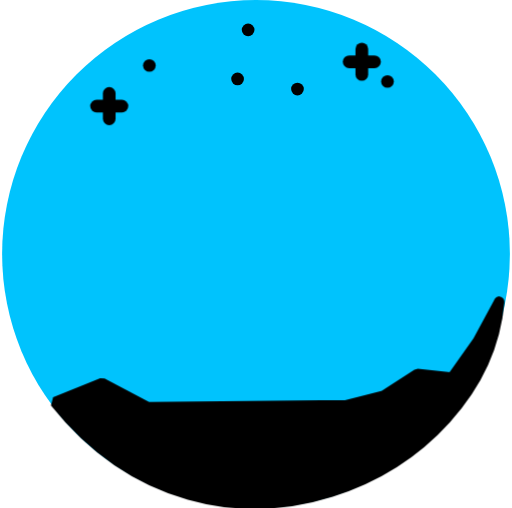
t = 0.00 s
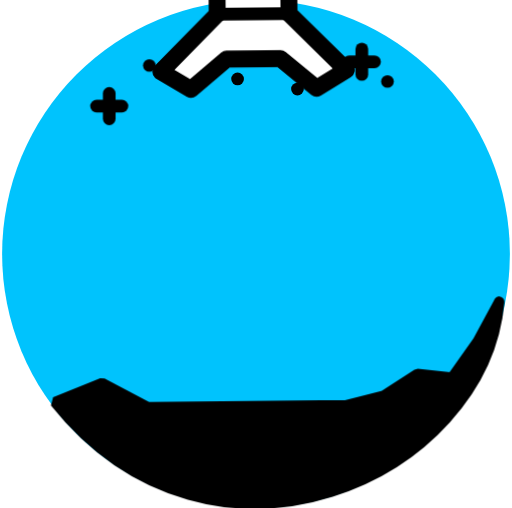
t = 2.50 s
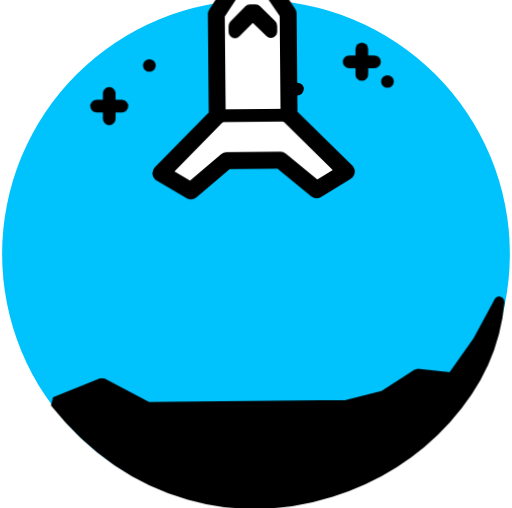
t = 5.00 s
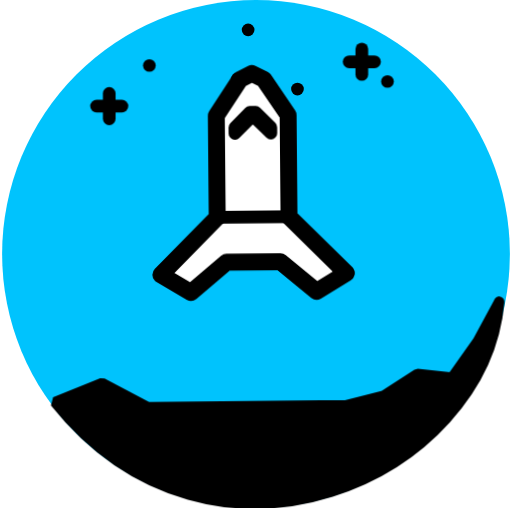
t = 7.50 s
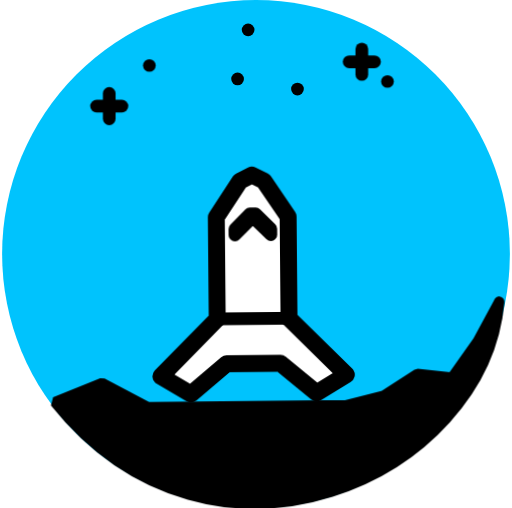
t = 10.00 s

The animated SVG that drew these frames (rendered in a browser with its animation timeline set to each time). Animation: 3 CSS @keyframes rules; one cycle of 10.00 s.

<svg id="eb8z4g2piy3i1" xmlns="http://www.w3.org/2000/svg" xmlns:xlink="http://www.w3.org/1999/xlink" viewBox="0 0 121 120" shape-rendering="geometricPrecision" text-rendering="geometricPrecision"><style><![CDATA[#eb8z4g2piy3i12_to {animation: eb8z4g2piy3i12_to__to 10000ms linear 1 normal forwards}@keyframes eb8z4g2piy3i12_to__to { 0% {transform: translate(72.982207px,66.868219px)} 100% {transform: translate(72.132991px,162.864451px)} }#eb8z4g2piy3i13_to {animation: eb8z4g2piy3i13_to__to 10000ms linear 1 normal forwards}@keyframes eb8z4g2piy3i13_to__to { 0% {transform: translate(73.138580px,75.001305px)} 100% {transform: translate(72.289364px,170.997536px)} }#eb8z4g2piy3i14_to {animation: eb8z4g2piy3i14_to__to 10000ms linear 1 normal forwards}@keyframes eb8z4g2piy3i14_to__to { 0% {transform: translate(73.107306px,52.727180px)} 100% {transform: translate(72.258090px,148.723411px)} }]]></style><rect id="eb8z4g2piy3i2" width="3" height="3" rx="1.500000" ry="1.500000" transform="matrix(1 0 0 1 42.74790000000000 22.75120000000000)" fill="rgb(0,0,0)" stroke="none" stroke-width="1"/><rect id="eb8z4g2piy3i3" width="120" height="120" rx="60" ry="60" transform="matrix(1 0 0 1 0.50000000000000 0)" fill="rgb(0,195,253)" stroke="none" stroke-width="1"/><rect id="eb8z4g2piy3i4" width="3" height="3" rx="1.500000" ry="1.500000" transform="matrix(1 0 0 1 57.13770000000000 5.53083000000000)" fill="rgb(0,0,0)" stroke="none" stroke-width="1"/><rect id="eb8z4g2piy3i5" width="3" height="3" rx="1.500000" ry="1.500000" transform="matrix(1 0 0 1 68.79870000000000 19.51390000000000)" fill="rgb(0,0,0)" stroke="none" stroke-width="1"/><rect id="eb8z4g2piy3i6" width="3" height="3" rx="1.500000" ry="1.500000" transform="matrix(1 0 0 1 54.64620000000000 17.12400000000000)" fill="rgb(0,0,0)" stroke="none" stroke-width="1"/><g id="eb8z4g2piy3i7" transform="matrix(0.99996100000000 -0.00884600000000 0.00884600000000 0.99996100000000 -13.82160000000000 3.92894000000000)"><g id="eb8z4g2piy3i8"><g id="eb8z4g2piy3i9" transform="matrix(1 0 0 1 0.12384396863808 -13.99945045482119)"><g id="eb8z4g2piy3i10" transform="matrix(1 0 0 1 0.75190980958837 -84.99666347570002)"><g id="eb8z4g2piy3i11"><g id="eb8z4g2piy3i12_to" transform="translate(72.982207,66.868219)"><path id="eb8z4g2piy3i12" d="M81.485200,73L81.485200,48.958400L75.828300,40.473100L72.999900,39.058900L70.171400,40.473100L64.514600,48.958400L64.514600,73L51.079600,86.435000L58.150600,90.677700L66.635900,83.606600L79.363800,83.606600L87.849100,90.677700L94.920200,86.435000Z" transform="translate(-72.999899,-64.868298)" fill="rgb(255,255,255)" stroke="rgb(0,0,0)" stroke-width="4" stroke-linejoin="round"/></g><g id="eb8z4g2piy3i13_to" transform="translate(73.138580,75.001305)"><path id="eb8z4g2piy3i13" d="M64.514600,73L81.485200,73" transform="translate(-72.999901,-73)" fill="none" stroke="rgb(0,0,0)" stroke-width="3"/></g><g id="eb8z4g2piy3i14_to" transform="translate(73.107306,52.727180)"><path id="eb8z4g2piy3i14" d="M72.292700,48.251300L68.757200,51.786800L68.757200,53.201000L72.292700,49.665500L73.706900,49.665500L77.242400,53.201000L77.242400,51.786800L73.706900,48.251300Z" transform="translate(-72.999802,-50.726151)" fill="none" stroke="rgb(0,0,0)" stroke-width="3" stroke-linejoin="round"/></g></g></g></g></g></g><path id="eb8z4g2piy3i15" d="M117.962830,71.309751L112.977760,80.558241L106.839720,89.223494L98.605680,88.376052L90.647219,93.509213L81.814854,95.748371L34.877236,96.188250L24.138083,90.520643L13.014170,95.001645C50.512357,141.855280,114.475870,112.479780,117.962830,71.309751" fill="rgb(0,0,0)" stroke="rgb(0,0,0)" stroke-width="2.500000" stroke-linecap="round" stroke-linejoin="bevel"/><g id="eb8z4g2piy3i16" transform="matrix(1 0 0 1 -4.06780000000000 -3.81356000000000)"><path id="eb8z4g2piy3i17" d="M29.883473,25.852862L29.883473,31.852862" fill="none" stroke="rgb(0,0,0)" stroke-width="3" stroke-linecap="round"/><path id="eb8z4g2piy3i18" d="M26.883473,28.852862L32.883473,28.852862" fill="none" stroke="rgb(0,0,0)" stroke-width="3" stroke-linecap="round"/></g><g id="eb8z4g2piy3i19" transform="matrix(1 0 0 1 -7.37288000000000 -17.28810000000000)"><path id="eb8z4g2piy3i20" d="M83.883473,31.852862L89.883473,31.852862" transform="matrix(1 0 0 1 6 0)" fill="none" stroke="rgb(0,0,0)" stroke-width="3" stroke-linecap="round"/><path id="eb8z4g2piy3i21" d="M86.883473,28.852862L86.883473,34.852862" transform="matrix(1 0 0 1 6 0)" fill="none" stroke="rgb(0,0,0)" stroke-width="3" stroke-linecap="round"/></g><rect id="eb8z4g2piy3i22" width="3" height="3" rx="1.500000" ry="1.500000" transform="matrix(1 0 0 1 33.79870000000000 13.93760000000000)" fill="rgb(0,0,0)" stroke="none" stroke-width="1"/><rect id="eb8z4g2piy3i23" width="3" height="3" rx="1.500000" ry="1.500000" transform="matrix(1 0 0 1 90.06990000000000 17.71730000000000)" fill="rgb(0,0,0)" stroke="none" stroke-width="1"/></svg>